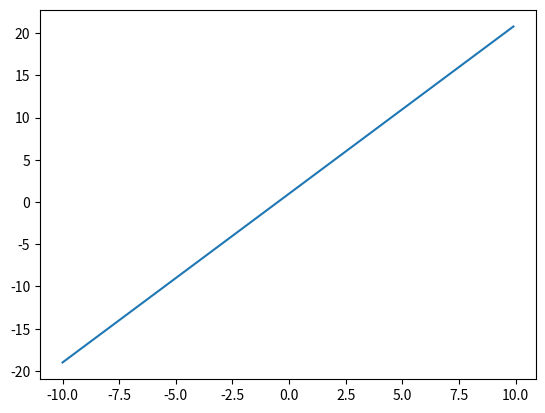

Write Python code to recreate this figure.
import numpy as np
import matplotlib.pyplot as plt

# 描画範囲の指定
# x = np.arange(x軸の最小値, x軸の最大値, 刻み)
x = np.arange(-10, 10, 0.1)

# 計算式
y = 2 * x + 1

# 横軸の変数。縦軸の変数。
plt.plot(x, y)

# 描画処理
plt.show()